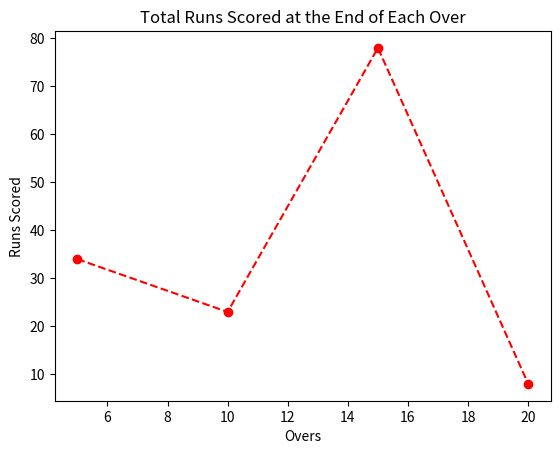

Here is the Python script that generated this plot:
import matplotlib.pyplot as plt
import numpy as np
over=np.array([5,10,15,20])
runs_scored=np.array([34,23,78,8])

plt.plot(over,runs_scored,c='r',marker='o',linestyle='dashed')
plt.xlabel('Overs')
plt.ylabel('Runs Scored')
plt.title('Total Runs Scored at the End of Each Over')

plt.show()